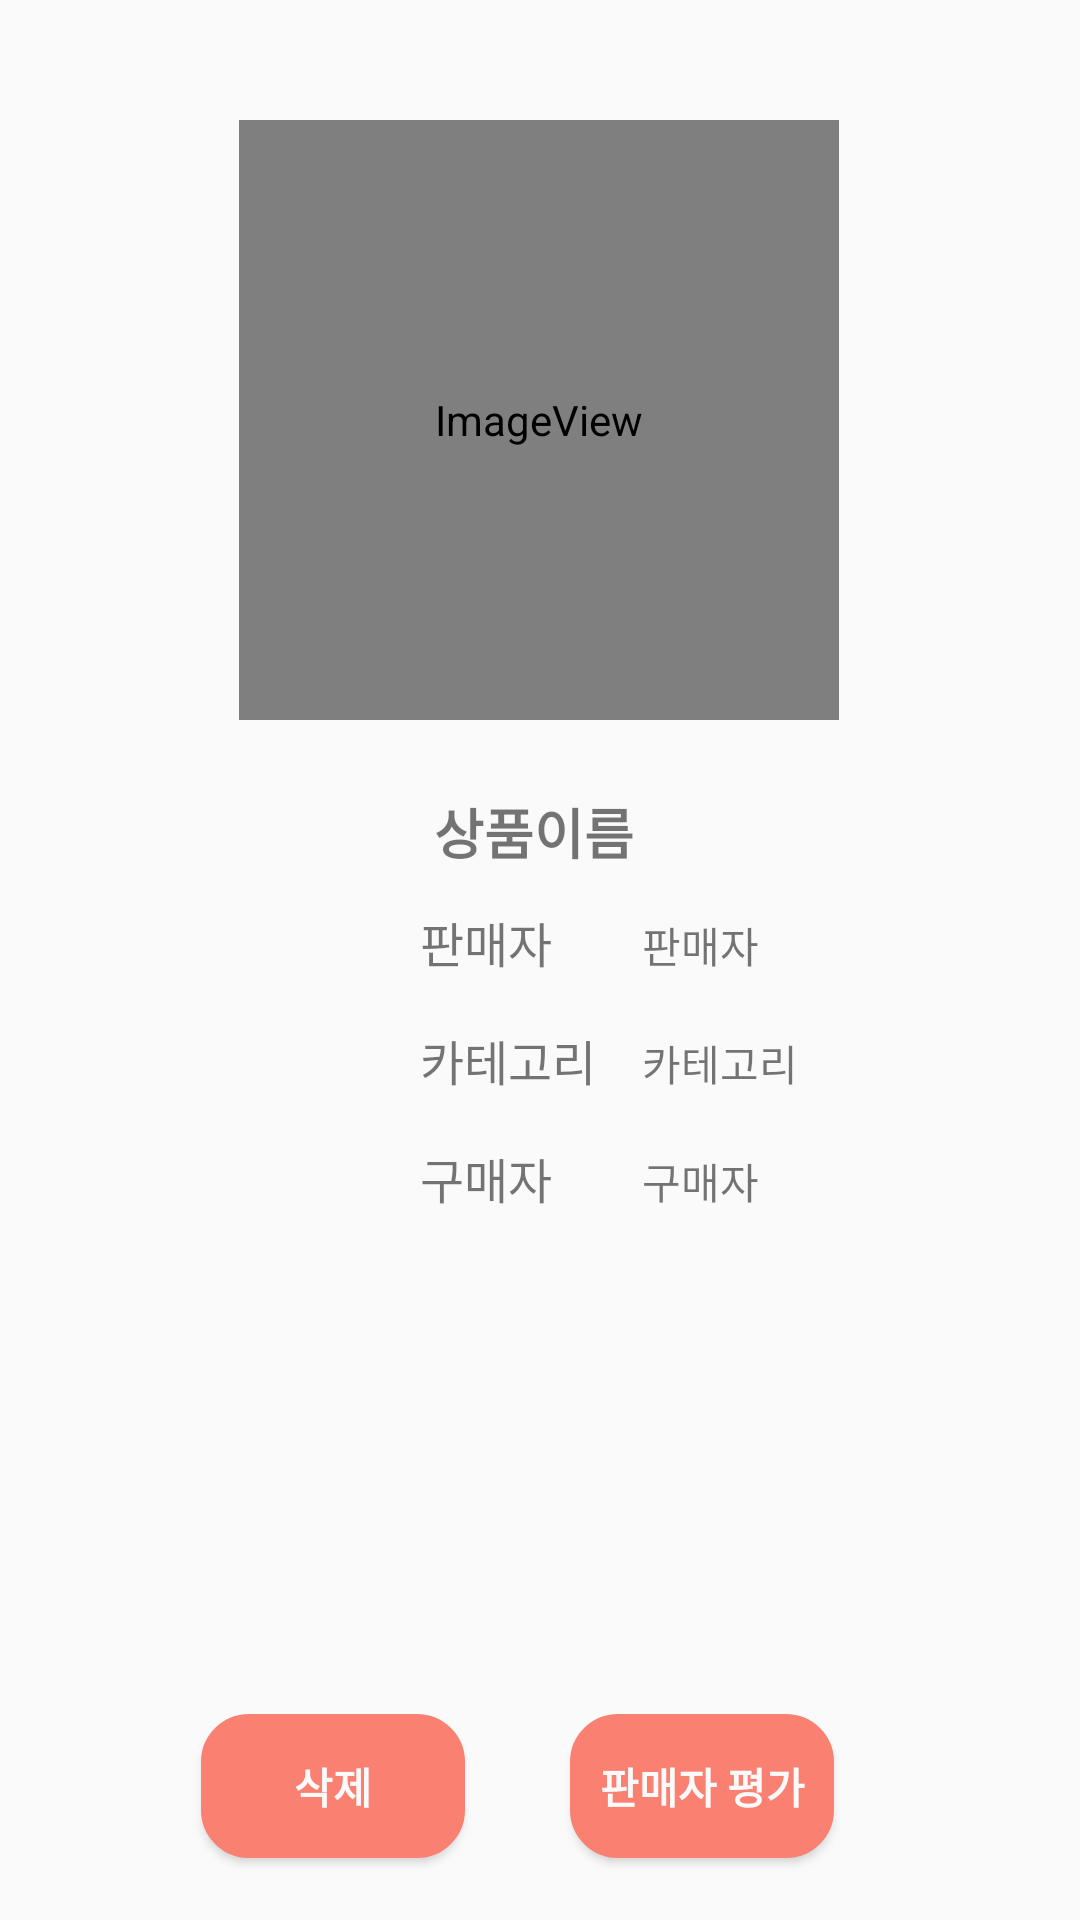

This screen was rendered from an Android layout file. Write that file and the resources it references.
<!-- AndroidManifest.xml: application theme AppTheme -->
<!-- res/layout/activity_buy_detail.xml -->
<?xml version="1.0" encoding="utf-8"?>
<androidx.constraintlayout.widget.ConstraintLayout xmlns:android="http://schemas.android.com/apk/res/android"
    xmlns:app="http://schemas.android.com/apk/res-auto"
    xmlns:tools="http://schemas.android.com/tools"
    android:layout_width="match_parent"
    android:layout_height="match_parent"
    tools:context=".BuyDetailActivity">

    <ImageView
        android:id="@+id/iv_bd_profile"
        android:layout_width="200dp"
        android:layout_height="200dp"
        android:layout_marginTop="40dp"
        app:layout_constraintEnd_toEndOf="parent"
        app:layout_constraintHorizontal_bias="0.498"
        app:layout_constraintStart_toStartOf="parent"
        app:layout_constraintTop_toTopOf="parent"
        app:srcCompat="@android:drawable/sym_def_app_icon" />

    <TextView
        android:id="@+id/tv_bd_buyer"
        android:layout_width="wrap_content"
        android:layout_height="wrap_content"
        android:text="구매자"
        app:layout_constraintBaseline_toBaselineOf="@+id/textView20"
        app:layout_constraintStart_toStartOf="@+id/tv_bd_category" />

    <TextView
        android:id="@+id/tv_bd_name"
        android:layout_width="wrap_content"
        android:layout_height="wrap_content"
        android:layout_marginTop="24dp"
        android:text="상품이름 "
        android:textSize="18sp"
        android:textStyle="bold"
        app:layout_constraintEnd_toEndOf="parent"
        app:layout_constraintStart_toStartOf="parent"
        app:layout_constraintTop_toBottomOf="@+id/iv_bd_profile" />

    <TextView
        android:id="@+id/tv_bd_seller"
        android:layout_width="wrap_content"
        android:layout_height="wrap_content"
        android:layout_marginStart="30dp"
        android:text="판매자"
        android:textSize="14sp"
        app:layout_constraintBaseline_toBaselineOf="@+id/textView18"
        app:layout_constraintStart_toEndOf="@+id/textView18"
        android:layout_marginLeft="30dp" />

    <TextView
        android:id="@+id/textView67"
        android:layout_width="wrap_content"
        android:layout_height="wrap_content"
        android:layout_marginTop="16dp"
        android:text="카테고리"
        android:textSize="16sp"
        app:layout_constraintStart_toStartOf="@+id/textView18"
        app:layout_constraintTop_toBottomOf="@+id/textView18" />

    <ImageView
        android:id="@+id/img_btn_bd_back"
        android:layout_width="50dp"
        android:layout_height="50dp"
        android:layout_marginStart="16dp"
        android:layout_marginLeft="16dp"
        android:layout_marginBottom="16dp"
        app:layout_constraintBottom_toBottomOf="parent"
        app:layout_constraintStart_toStartOf="parent"
        app:srcCompat="@drawable/back" />

    <TextView
        android:id="@+id/tv_bd_category"
        android:layout_width="wrap_content"
        android:layout_height="wrap_content"
        android:text="카테고리"
        android:textSize="14sp"
        app:layout_constraintBaseline_toBaselineOf="@+id/textView67"
        app:layout_constraintStart_toStartOf="@+id/tv_bd_seller" />

    <TextView
        android:id="@+id/tv_bd_detail"
        android:layout_width="228dp"
        android:layout_height="103dp"
        android:layout_marginStart="83dp"
        android:layout_marginLeft="83dp"
        android:layout_marginTop="24dp"
        android:layout_marginEnd="83dp"
        android:layout_marginRight="83dp"
        android:background="@drawable/border"
        android:padding="10dp"
        android:textSize="16sp"
        app:layout_constraintEnd_toEndOf="parent"
        app:layout_constraintStart_toStartOf="parent"
        app:layout_constraintTop_toBottomOf="@+id/textView20" />

    <Button
        android:id="@+id/btn_bdel_detail"
        android:layout_width="wrap_content"
        android:layout_height="wrap_content"
        android:layout_marginStart="64dp"
        android:layout_marginLeft="64dp"
        android:layout_marginTop="40dp"
        android:layout_marginEnd="32dp"
        android:layout_marginRight="32dp"
        android:background="@drawable/buttonrectangle"
        android:text="삭제"
        android:textColor="#FBFAFA"
        android:textStyle="bold"
        app:layout_constraintEnd_toStartOf="@+id/btn_estimate"
        app:layout_constraintStart_toStartOf="parent"
        app:layout_constraintTop_toBottomOf="@+id/tv_bd_detail" />

    <TextView
        android:id="@+id/textView18"
        android:layout_width="wrap_content"
        android:layout_height="wrap_content"
        android:layout_marginStart="140dp"
        android:layout_marginTop="12dp"
        android:text="판매자"
        android:textSize="16sp"
        app:layout_constraintStart_toStartOf="parent"
        app:layout_constraintTop_toBottomOf="@+id/tv_bd_name"
        android:layout_marginLeft="140dp" />

    <TextView
        android:id="@+id/textView20"
        android:layout_width="wrap_content"
        android:layout_height="wrap_content"
        android:layout_marginTop="16dp"
        android:text="구매자"
        android:textSize="16sp"
        app:layout_constraintStart_toStartOf="@+id/textView18"
        app:layout_constraintTop_toBottomOf="@+id/textView67" />

    <Button
        android:id="@+id/btn_estimate"
        android:layout_width="wrap_content"
        android:layout_height="wrap_content"
        android:layout_marginEnd="82dp"
        android:layout_marginRight="82dp"
        android:background="@drawable/buttonrectangle"
        android:text="판매자 평가"
        android:textColor="#FBFAFA"
        android:textStyle="bold"
        app:layout_constraintBaseline_toBaselineOf="@+id/btn_bdel_detail"
        app:layout_constraintEnd_toEndOf="parent" />
</androidx.constraintlayout.widget.ConstraintLayout>
<!-- resources referenced by this layout -->
<resources>
  <!-- drawable buttonrectangle (drawable) -->
  <?xml version="1.0" encoding="utf-8"?>
  <shape xmlns:android="http://schemas.android.com/apk/res/android">
      android:shape="rectangle" android:padding = "10dp">
      <solid android:color="#FA8072"></solid>
      <corners
          android:bottomLeftRadius="15dp"
          android:bottomRightRadius="15dp"
          android:topLeftRadius="15dp"
          android:topRightRadius="15dp"></corners>
      <stroke android:width="2dp"
          android:color="#FA8072"></stroke>
  </shape>
  <style name="AppTheme" parent="Theme.AppCompat.Light.DarkActionBar">
  
          <item name="windowActionBar">false</item>
          <item name="windowNoTitle">true</item>
          
          <item name="colorPrimary">@color/colorPrimary</item>
          <item name="colorPrimaryDark">@color/colorPrimaryDark</item>
          <item name="colorAccent">@color/colorAccent</item>
      </style>
  <!-- not gathered from this repository: default colours our renderer supplied (Android Studio template values) -->
  <color name="colorPrimary">#FF6200EE</color>
  <color name="colorPrimaryDark">#FF3700B3</color>
  <color name="colorAccent">#FF03DAC5</color>
</resources>
